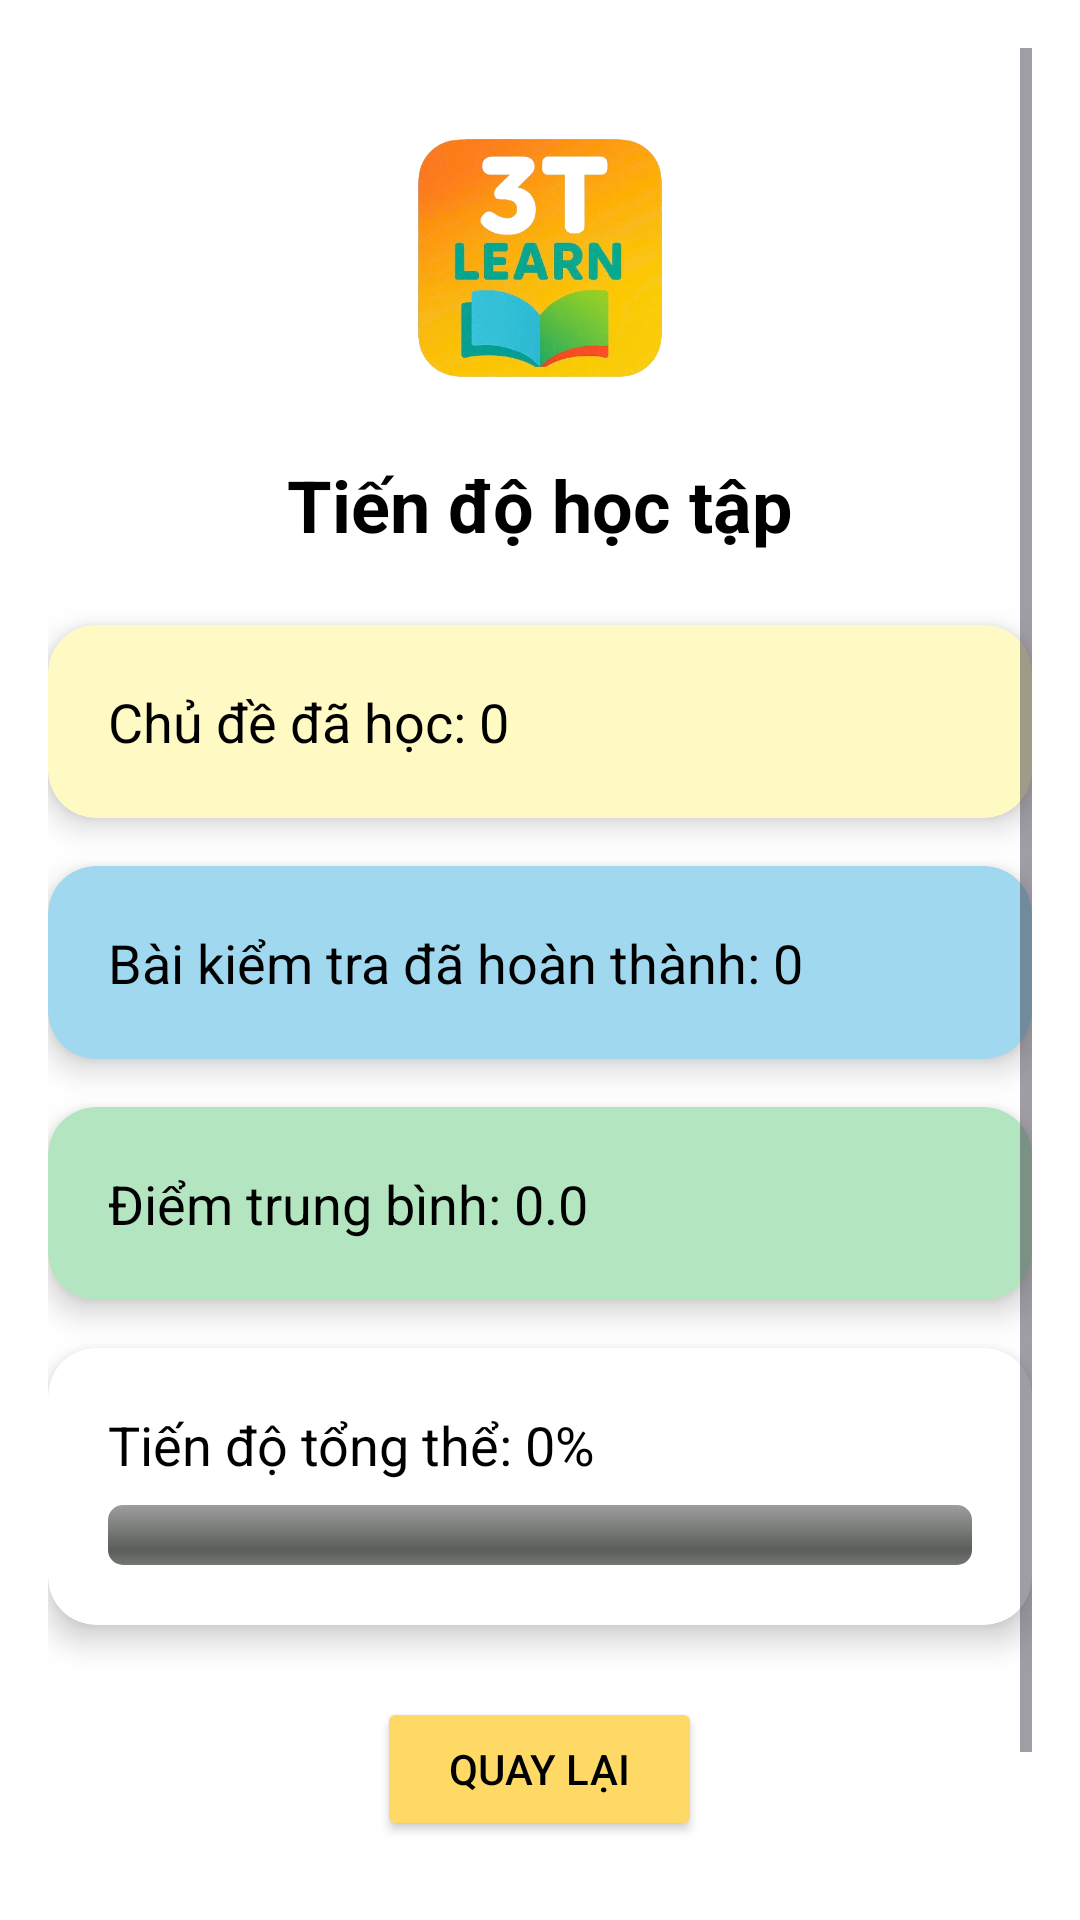

This screen was rendered from an Android layout file. Write that file and the resources it references.
<!-- AndroidManifest.xml: application theme Theme.Tuvung -->
<!-- res/layout/activity_progress.xml -->
<?xml version="1.0" encoding="utf-8"?>
<ScrollView xmlns:android="http://schemas.android.com/apk/res/android"
    xmlns:card_view="http://schemas.android.com/apk/res-auto"
    android:layout_width="match_parent"
    android:layout_height="match_parent"
    android:background="@color/white"
    android:fitsSystemWindows="true"
    android:padding="16dp">

    <LinearLayout
        android:layout_width="match_parent"
        android:layout_height="wrap_content"
        android:orientation="vertical"
        android:gravity="center_horizontal">


        
        <ImageView
            android:layout_width="100dp"
            android:layout_height="100dp"
            android:src="@drawable/logo"
            android:layout_marginTop="20dp"
            android:contentDescription="Tiến độ học tập" />

        <TextView
            android:id="@+id/tvProgressTitle"
            android:layout_width="wrap_content"
            android:layout_height="wrap_content"
            android:text="Tiến độ học tập"
            android:textSize="24sp"
            android:textStyle="bold"
            android:layout_marginTop="16dp"
            android:textColor="@color/black" />

        
        <androidx.cardview.widget.CardView
            android:layout_width="match_parent"
            android:layout_height="wrap_content"
            android:layout_marginTop="24dp"
            card_view:cardCornerRadius="16dp"
            card_view:cardElevation="6dp"
            android:backgroundTint="@color/bg_topic">

            <LinearLayout
                android:layout_width="match_parent"
                android:layout_height="wrap_content"
                android:padding="20dp"
                android:orientation="vertical">

                <TextView
                    android:id="@+id/tvTopicsLearned"
                    android:layout_width="wrap_content"
                    android:layout_height="wrap_content"
                    android:text="Chủ đề đã học: 0"
                    android:textSize="18sp"
                    android:textColor="@color/black" />
            </LinearLayout>
        </androidx.cardview.widget.CardView>

        
        <androidx.cardview.widget.CardView
            android:layout_width="match_parent"
            android:layout_height="wrap_content"
            android:layout_marginTop="16dp"
            card_view:cardCornerRadius="16dp"
            card_view:cardElevation="6dp"
            android:backgroundTint="@color/bg_quiz">

            <LinearLayout
                android:layout_width="match_parent"
                android:layout_height="wrap_content"
                android:padding="20dp"
                android:orientation="vertical">

                <TextView
                    android:id="@+id/tvQuizzesCompleted"
                    android:layout_width="wrap_content"
                    android:layout_height="wrap_content"
                    android:text="Bài kiểm tra đã hoàn thành: 0"
                    android:textSize="18sp"
                    android:textColor="@color/black" />
            </LinearLayout>
        </androidx.cardview.widget.CardView>

        
        <androidx.cardview.widget.CardView
            android:layout_width="match_parent"
            android:layout_height="wrap_content"
            android:layout_marginTop="16dp"
            card_view:cardCornerRadius="16dp"
            card_view:cardElevation="6dp"
            android:backgroundTint="@color/bg_score">

            <LinearLayout
                android:layout_width="match_parent"
                android:layout_height="wrap_content"
                android:padding="20dp"
                android:orientation="vertical">

                <TextView
                    android:id="@+id/tvAverageScore"
                    android:layout_width="wrap_content"
                    android:layout_height="wrap_content"
                    android:text="Điểm trung bình: 0.0"
                    android:textSize="18sp"
                    android:textColor="@color/black" />
            </LinearLayout>
        </androidx.cardview.widget.CardView>

        
        <androidx.cardview.widget.CardView
            android:layout_width="match_parent"
            android:layout_height="wrap_content"
            android:layout_marginTop="16dp"
            card_view:cardCornerRadius="16dp"
            card_view:cardElevation="6dp">

            <LinearLayout
                android:layout_width="match_parent"
                android:layout_height="wrap_content"
                android:padding="20dp"
                android:orientation="vertical">

                <TextView
                    android:id="@+id/tvOverallProgress"
                    android:layout_width="wrap_content"
                    android:layout_height="wrap_content"
                    android:text="Tiến độ tổng thể: 0%"
                    android:textSize="18sp"
                    android:textColor="@color/black" />

                <ProgressBar
                    android:id="@+id/progressBar"
                    android:layout_width="match_parent"
                    android:layout_height="wrap_content"
                    android:layout_marginTop="8dp"
                    style="@android:style/Widget.ProgressBar.Horizontal"
                    android:max="100"
                    android:progress="0" />
            </LinearLayout>
        </androidx.cardview.widget.CardView>

        
        <Button
            android:id="@+id/btnBack"
            android:layout_width="wrap_content"
            android:layout_height="wrap_content"
            android:text="Quay lại"
            android:layout_marginTop="24dp"
            android:backgroundTint="@color/button_yellow_light"
            android:textColor="@color/black"
            android:paddingLeft="24dp"
            android:paddingRight="24dp"
            android:paddingTop="12dp"
            android:paddingBottom="12dp" />

        <TextView
            android:layout_width="wrap_content"
            android:layout_height="wrap_content"
            android:text="Hãy tiếp tục học mỗi ngày để đạt được kết quả tốt hơn!"
            android:textSize="14sp"
            android:textColor="@color/gray_dark"
            android:gravity="center"
            android:layout_marginBottom="24dp"
            android:layout_marginTop="12dp" />

    </LinearLayout>
</ScrollView>
<!-- resources referenced by this layout -->
<resources>
  <color name="bg_quiz">#A0D8EF</color>
  <color name="bg_score">#B3E5C1</color>
  <color name="bg_topic">#FFF9C4</color>
  <color name="black">#FF000000</color>
  <color name="button_yellow_light">#FFD966</color>
  <color name="gray_dark">#666666</color>
  <color name="white">#FFFFFFFF</color>
  <!-- drawable logo: png bitmap (drawable, 253329 bytes) -->
  <style name="Theme.Tuvung" parent="Base.Theme.Tuvung" />
  <style name="Base.Theme.Tuvung" parent="Theme.Material3.DayNight.NoActionBar">
          
          
      </style>
</resources>
